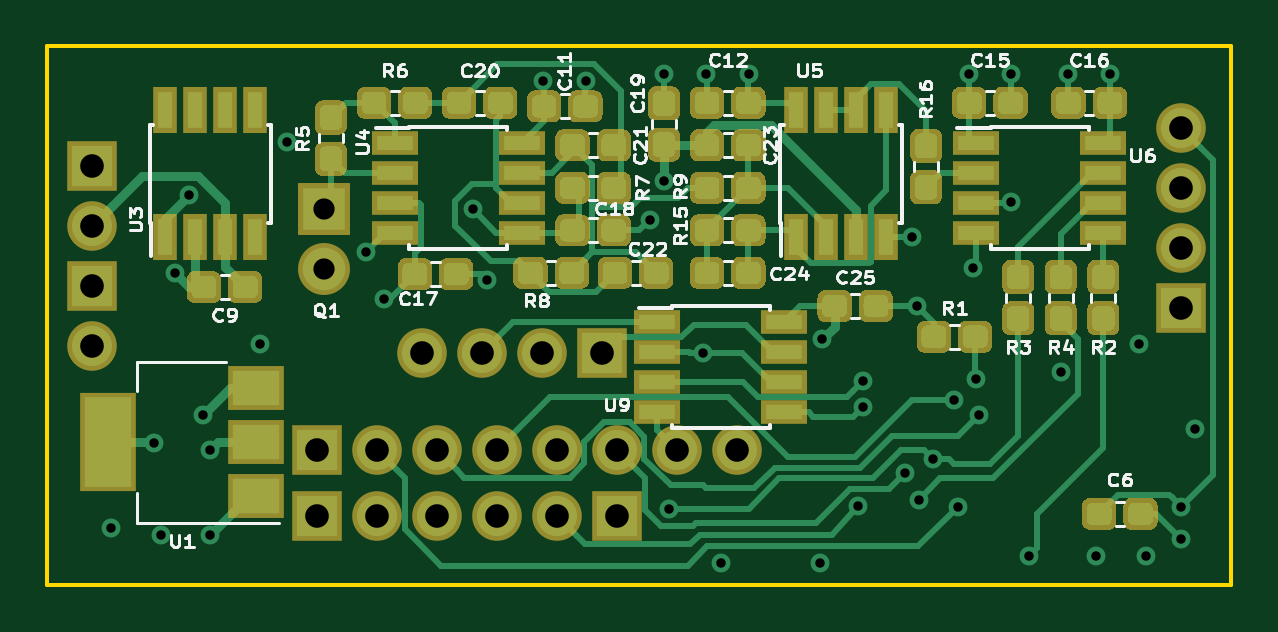
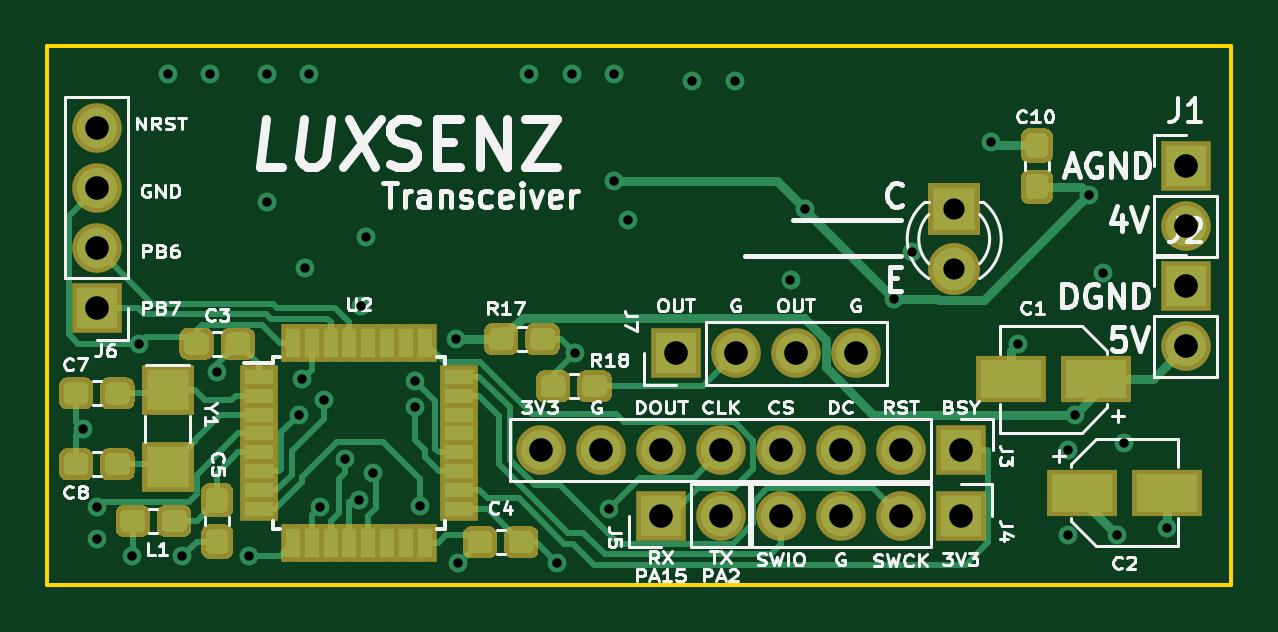
Circuit board: 10 layer files. Board 50.1 x 22.8 mm.
- bottom_copper: pcb4-B.Cu.gbl (52529 bytes)
- bottom_mask: pcb4-B.Mask.gbs (35232 bytes)
- paste: pcb4-B.Paste.gbp (34145 bytes)
- bottom_silk: pcb4-B.SilkS.gbo (43750 bytes)
- outline: pcb4-Edge.Cuts.gm1 (707 bytes)
- top_copper: pcb4-F.Cu.gtl (118454 bytes)
- top_mask: pcb4-F.Mask.gts (94516 bytes)
- paste: pcb4-F.Paste.gtp (93413 bytes)
- top_silk: pcb4-F.SilkS.gto (32562 bytes)
- drill: pcb4.drl (1435 bytes)

=== bottom_copper: pcb4-B.Cu.gbl (52529 bytes, source omitted) ===
=== bottom_mask: pcb4-B.Mask.gbs (35232 bytes, source omitted) ===
=== paste: pcb4-B.Paste.gbp (34145 bytes, source omitted) ===
=== bottom_silk: pcb4-B.SilkS.gbo (43750 bytes, source omitted) ===
=== outline: pcb4-Edge.Cuts.gm1 ===
G04 #@! TF.GenerationSoftware,KiCad,Pcbnew,(5.0.0-rc2-178-g3c7b91b96)*
G04 #@! TF.CreationDate,2018-10-30T10:49:57+01:00*
G04 #@! TF.ProjectId,pcb4,706362342E6B696361645F7063620000,1*
G04 #@! TF.SameCoordinates,Original*
G04 #@! TF.FileFunction,Profile,NP*
%FSLAX46Y46*%
G04 Gerber Fmt 4.6, Leading zero omitted, Abs format (unit mm)*
G04 Created by KiCad (PCBNEW (5.0.0-rc2-178-g3c7b91b96)) date 10/30/18 10:49:57*
%MOMM*%
%LPD*%
G01*
G04 APERTURE LIST*
%ADD10C,0.150000*%
G04 APERTURE END LIST*
D10*
X62230000Y-80580000D02*
X112330000Y-80580000D01*
X62230000Y-103380000D02*
X62230000Y-80580000D01*
X112330000Y-103380000D02*
X62230000Y-103380000D01*
X112330000Y-80580000D02*
X112330000Y-103380000D01*
M02*

=== top_copper: pcb4-F.Cu.gtl (118454 bytes, source omitted) ===
=== top_mask: pcb4-F.Mask.gts (94516 bytes, source omitted) ===
=== paste: pcb4-F.Paste.gtp (93413 bytes, source omitted) ===
=== top_silk: pcb4-F.SilkS.gto (32562 bytes, source omitted) ===
=== drill: pcb4.drl ===
M48
;DRILL file {KiCad (5.0.0-rc2-178-g3c7b91b96)} date 10/30/18 10:49:52
;FORMAT={-:-/ absolute / inch / decimal}
FMAT,2
INCH,TZ
T1C0.0157
T2C0.0354
T3C0.0394
%
G90
G05
M72
T1
X2.5563Y-3.9756
X2.6272Y-3.8339
X2.639Y-3.9874
X2.6626Y-3.5504
X2.6862Y-3.4205
X2.7098Y-3.7866
X2.7217Y-3.8457
X2.7217Y-3.9874
X2.8043Y-3.6685
X2.85Y-3.3324
X2.9815Y-3.515
X3.0102Y-3.5933
X3.1587Y-3.4441
X3.1835Y-3.5618
X3.2768Y-3.2315
X3.3476Y-3.2315
X3.4539Y-3.4618
X3.4776Y-3.2197
X3.4776Y-3.3969
X3.4858Y-3.9437
X3.5431Y-3.6843
X3.5484Y-3.2197
X3.572Y-4.0346
X3.6193Y-3.2197
X3.7374Y-4.0346
X3.7413Y-3.6606
X3.8008Y-3.9398
X3.8087Y-3.7311
X3.8087Y-3.7744
X3.8795Y-3.8846
X3.8909Y-3.4913
X3.8988Y-3.6055
X3.9028Y-3.9283
X3.9264Y-3.8613
X3.9618Y-3.763
X3.9677Y-3.9402
X3.9854Y-3.2197
X3.9933Y-3.5425
X3.9972Y-3.7276
X4.0031Y-3.7866
X4.0563Y-3.2197
X4.0563Y-3.4323
X4.0858Y-4.0228
X4.139Y-3.7157
X4.1508Y-3.2197
X4.198Y-4.0228
X4.2217Y-3.2197
X4.2689Y-3.6685
X4.2807Y-4.0228
X4.3398Y-3.9402
X4.3398Y-3.9933
X4.3634Y-3.8102
T2
X2.9106Y-3.4441
X2.9106Y-3.5441
T3
X2.525Y-3.5724
X2.525Y-3.6724
X3.3Y-3.9555
X3.4Y-3.9555
X2.9Y-3.9555
X3.Y-3.9555
X3.1Y-3.9555
X3.2Y-3.9555
X3.075Y-3.6843
X3.175Y-3.6843
X3.275Y-3.6843
X3.375Y-3.6843
X2.8988Y-3.8457
X2.9988Y-3.8457
X3.0988Y-3.8457
X3.1988Y-3.8457
X3.2988Y-3.8457
X3.3988Y-3.8457
X3.4988Y-3.8457
X3.5988Y-3.8457
X2.525Y-3.3724
X2.525Y-3.4724
X4.3398Y-3.3094
X4.3398Y-3.4094
X4.3398Y-3.5094
X4.3398Y-3.6094
T0
M30

